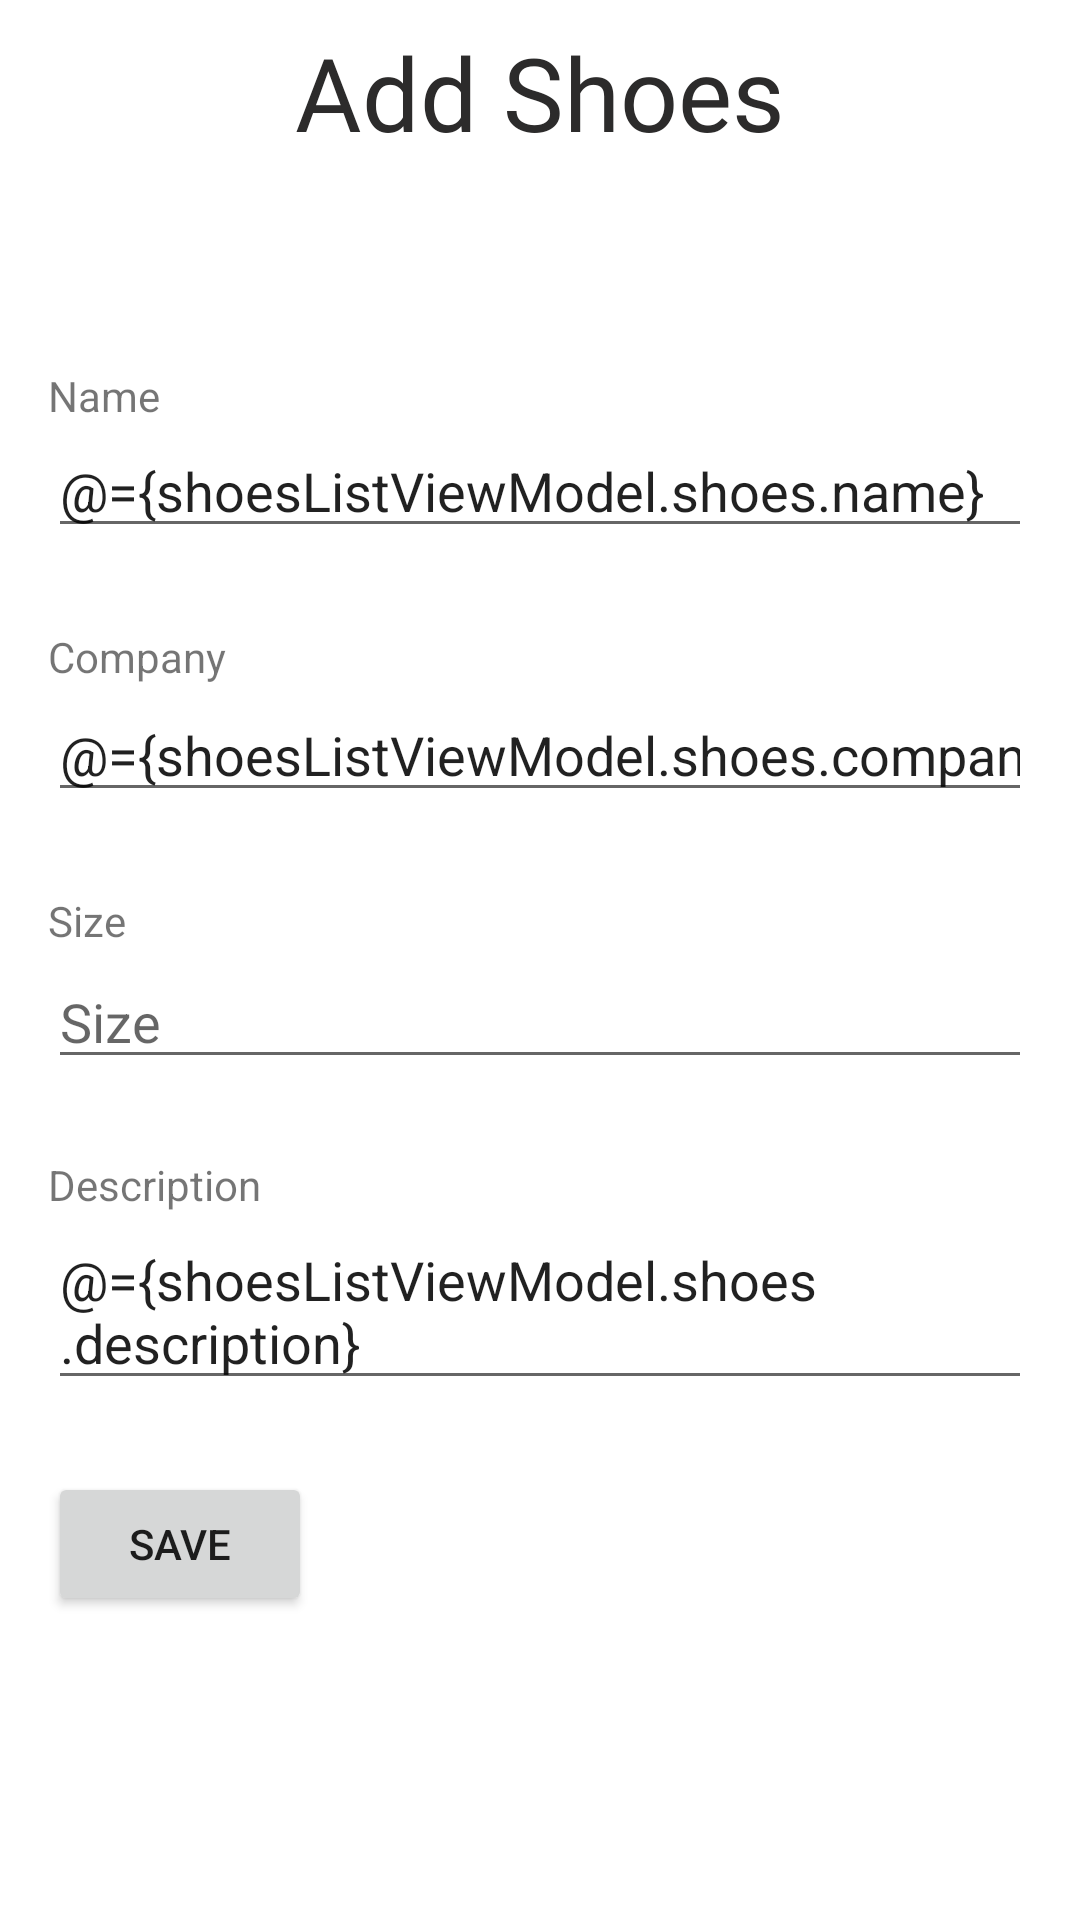

Android layout source for this screen:
<!-- AndroidManifest.xml: application theme Theme.ShoeStore -->
<!-- res/layout/fragment_details.xml -->
<?xml version="1.0" encoding="utf-8"?>
<layout xmlns:tools="http://schemas.android.com/tools"
    xmlns:android="http://schemas.android.com/apk/res/android"
    xmlns:app="http://schemas.android.com/apk/res-auto">
    <data>
        <variable
            name="shoes"
            type="com.abcode.shoestore.models.Shoes" />
        <variable
            name="shoesListViewModel"
            type="com.abcode.shoestore.screens.shoelisting.ShoeListingViewModel" />
    </data>
<androidx.constraintlayout.widget.ConstraintLayout
    android:layout_width="match_parent"
    android:layout_height="match_parent"
    tools:context=".screens.shoedetails.DetailsFragment">

    <TextView
        android:id="@+id/size_label"
        android:layout_width="wrap_content"
        android:layout_height="wrap_content"
        android:layout_marginStart="16dp"
        android:layout_marginTop="244dp"
        android:text="@string/details_size_label"
        app:layout_constraintStart_toStartOf="parent"
        app:layout_constraintTop_toBottomOf="@+id/title_text" />

    <EditText
        android:id="@+id/company_text"
        android:layout_width="0dp"
        android:layout_height="wrap_content"
        android:layout_marginStart="16dp"
        android:layout_marginTop="88dp"
        android:layout_marginEnd="16dp"
        android:ems="10"
        android:hint="Company Name"
        android:inputType="textPersonName"
        android:text="@={shoesListViewModel.shoes.company}"
        app:layout_constraintEnd_toEndOf="parent"
        app:layout_constraintHorizontal_bias="0.0"
        app:layout_constraintStart_toStartOf="parent"
        app:layout_constraintTop_toBottomOf="@+id/name_label" />

    <TextView
        android:id="@+id/company_label"
        android:layout_width="wrap_content"
        android:layout_height="wrap_content"
        android:layout_marginStart="16dp"
        android:layout_marginTop="156dp"
        android:text="@string/details_company_label"
        app:layout_constraintStart_toStartOf="parent"
        app:layout_constraintTop_toBottomOf="@+id/title_text" />

    <TextView
        android:id="@+id/title_text"
        android:layout_width="wrap_content"
        android:layout_height="wrap_content"
        android:layout_marginTop="8dp"
        android:fontFamily="@font/roboto_medium"
        android:text="@string/details_title"
        android:textColor="@color/black"
        android:textSize="34sp"
        android:textStyle="normal"
        app:layout_constraintEnd_toEndOf="parent"
        app:layout_constraintStart_toStartOf="parent"
        app:layout_constraintTop_toTopOf="parent" />

    <TextView
        android:id="@+id/name_label"
        android:layout_width="wrap_content"
        android:layout_height="wrap_content"
        android:layout_marginStart="16dp"
        android:layout_marginTop="69dp"
        android:text="@string/details_name_label"
        app:layout_constraintStart_toStartOf="parent"
        app:layout_constraintTop_toBottomOf="@+id/title_text" />

    <EditText
        android:id="@+id/name_text"
        android:layout_width="0dp"
        android:layout_height="wrap_content"
        android:layout_marginStart="16dp"
        android:layout_marginEnd="16dp"
        android:ems="10"
        android:hint="Insert Name"
        android:text="@={shoesListViewModel.shoes.name}"
        android:inputType="textPersonName"
        app:layout_constraintEnd_toEndOf="parent"
        app:layout_constraintStart_toStartOf="parent"
        app:layout_constraintTop_toBottomOf="@+id/name_label" />

    <EditText
        android:id="@+id/size_text"
        android:layout_width="0dp"
        android:layout_height="wrap_content"
        android:layout_marginStart="16dp"
        android:layout_marginTop="2dp"
        android:layout_marginEnd="16dp"
        android:ems="10"
        android:hint="Size"
        android:text="@{Double.toString(shoesListViewModel.shoes.size)}"
        android:inputType="numberDecimal"
        app:layout_constraintEnd_toEndOf="parent"
        app:layout_constraintStart_toStartOf="parent"
        app:layout_constraintTop_toBottomOf="@+id/size_label" />

    <EditText
        android:id="@+id/description_text"
        android:layout_width="0dp"
        android:layout_height="wrap_content"
        android:layout_marginStart="16dp"
        android:layout_marginEnd="16dp"
        android:ems="10"
        android:gravity="start|top"
        android:inputType="textMultiLine"
        app:layout_constraintEnd_toEndOf="parent"
        app:layout_constraintStart_toStartOf="parent"
        app:layout_constraintTop_toBottomOf="@+id/textView3"
        android:text="@={shoesListViewModel.shoes.description}"/>

    <TextView
        android:id="@+id/textView3"
        android:layout_width="wrap_content"
        android:layout_height="wrap_content"
        android:layout_marginStart="16dp"
        android:layout_marginTop="244dp"
        android:text="@string/details_description_label"
        app:layout_constraintStart_toStartOf="parent"
        app:layout_constraintTop_toBottomOf="@+id/name_label" />

    <Button
        android:id="@+id/save_btn"
        android:layout_width="wrap_content"
        android:layout_height="wrap_content"
        android:layout_marginStart="16dp"
        android:layout_marginTop="24dp"
        android:text="@string/details_save_btn"
        app:layout_constraintStart_toStartOf="parent"
        app:layout_constraintTop_toBottomOf="@+id/description_text" />
</androidx.constraintlayout.widget.ConstraintLayout>
</layout>
<!-- resources referenced by this layout -->
<resources>
  <color name="black">#2C2B2B</color>
  <string name="details_company_label">Company</string>
  <string name="details_description_label">Description</string>
  <string name="details_name_label">Name</string>
  <string name="details_save_btn">Save</string>
  <string name="details_size_label">Size</string>
  <string name="details_title">Add Shoes</string>
  <style name="Theme.ShoeStore" parent="Theme.MaterialComponents.DayNight.NoActionBar">
          
          <item name="colorPrimary">@color/purple_500</item>
          <item name="colorPrimaryVariant">@color/purple_500</item>
          <item name="colorOnPrimary">@color/white</item>
          
          <item name="colorSecondary">@color/teal_200</item>
          <item name="colorSecondaryVariant">@color/teal_700</item>
          <item name="colorOnSecondary">@color/black</item>
          
          <item name="android:statusBarColor" tools:targetApi="l">?attr/colorPrimaryVariant</item>
          
      </style>
  <color name="purple_500">#FF6200EE</color>
  <color name="white">#FFFFFFFF</color>
  <color name="teal_200">#FF03DAC5</color>
  <color name="teal_700">#FF018786</color>
</resources>
